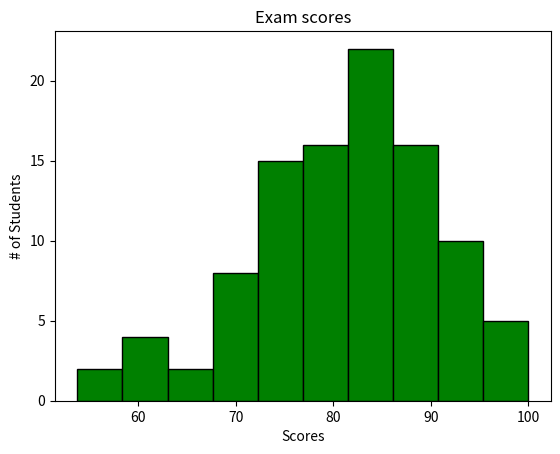

This figure's Python source:
import matplotlib.pyplot as plt
import numpy as np

scores=np.random.normal(loc=80,scale=10,size=100)
scores=np.clip(scores,0,100)
plt.hist(scores,bins=10,color="green",edgecolor="black")
plt.title("Exam scores")
plt.xlabel("Scores")
plt.ylabel("# of Students")
plt.show()
